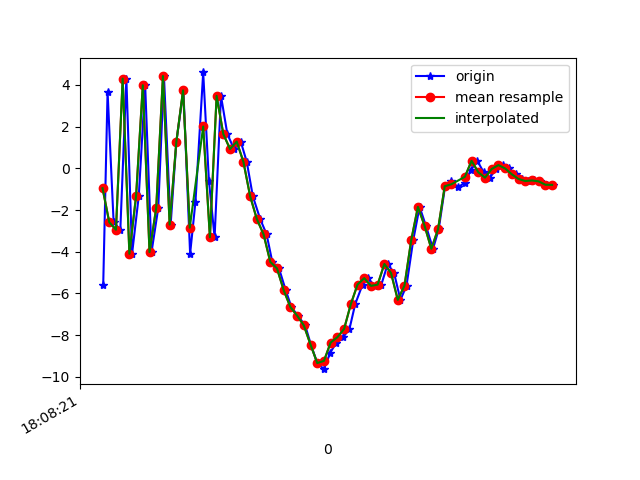

Source data for this figure (header and first rows):
1617818901842, 514545409371643, -5.587356, -0.22196507, -4.371383
1617818901855, 514545428602413, 3.68, 1.847, -0.4671
1617818901873, 514545447833183, -2.584, 0.2546, 6.895
1617818901893, 514545467063953, -2.946, 0.4259, -8.114
1617818901911, 514545486294723, 4.305, 1.982, 4.467
1617818901928, 514545505525493, -4.099, -0.04661, 3.587
1617818901948, 514545524756263, -1.321, 0.8781, -7.75
1617818901967, 514545543987033, 3.986, 1.691, 5.491
1617818901986, 514545563217803, -4.02, -0.05174, 3.313
1617818902006, 514545582448573, -1.901, 0.8382, -7.904
1617818902023, 514545601679343, 4.43, 1.932, 3.994
1617818902043, 514545620910113, -2.7, 0.2735, 5.47
1617818902060, 514545640140883, 1.274, 1.276, -6.397
1617818902081, 514545659371653, 3.74, 1.716, 6.245
1617818902101, 514545678602423, -4.098, -0.4329, 2.251
1617818902117, 514545697833193, -1.595, 0.03591, -7.465
1617818902140, 514545717063963, 4.601, 0.7757, 4.338
1617818902157, 514545736294733, -0.585, -1.589, 10.44
1617818902174, 514545755525503, -3.308, -2.189, -1.046
1617818902193, 514545774756273, 3.478, 0.2095, 8.792
1617818902212, 514545793987043, 1.643, 1.19, 9.549
1617818902232, 514545813217813, 0.9255, 0.4872, 9.459
1617818902252, 514545832567027, 1.282, -1.423, 10.61
1617818902270, 514545851797797, 0.3026, -1.904, 11.28
1617818902288, 514545871028567, -1.344, -1.442, 12.3
1617818902310, 514545890259337, -2.438, -2.26, 11.87
1617818902329, 514545909490107, -3.168, -4.882, 10.87
1617818902346, 514545928720877, -4.491, -5.758, 7.215
1617818902366, 514545947951647, -4.803, -4.361, 2.889
1617818902386, 514545967182417, -5.851, -3.031, -0.2113
1617818902403, 514545986413187, -6.658, -1.399, -2.969
1617818902422, 514546005643957, -7.067, -0.09578, -5.098
1617818902444, 514546024874727, -7.539, -0.2286, -6.449
1617818902461, 514546044105497, -8.46, 0.1837, -7.41
1617818902480, 514546063336267, -9.344, 1.065, -7.969
1617818902500, 514546082567037, -9.636, 1.475, -8.138
1617818902519, 514546101797807, -8.838, 2.368, -7.95
1617818902537, 514546121028577, -8.357, 2.81, -7.776
1617818902557, 514546140259347, -8.102, 3.18, -7.421
1617818902576, 514546159490117, -7.705, 2.718, -7.844
1617818902593, 514546178720887, -6.518, 3.017, -7.021
1617818902615, 514546197951657, -5.576, 3, -6.533
1617818902631, 514546217182427, -5.268, 2.747, -5.448
1617818902651, 514546236413197, -5.639, 2.366, -4.33
1617818902671, 514546255643967, -5.581, 2.093, -3.73
1617818902690, 514546274874737, -4.587, 1.701, -3.848
1617818902709, 514546294105507, -5.029, 0.5673, -2.855
1617818902728, 514546313336277, -6.311, -1.026, -0.4644
1617818902746, 514546332567047, -5.627, -0.6591, 0.5346
1617818902766, 514546351797817, -3.451, 0.5642, 0.4773
1617818902785, 514546371028587, -1.85, 1.003, 1.639
1617818902804, 514546390259357, -2.763, -0.02752, 5.775
1617818902825, 514546409490127, -3.861, -0.7646, 8.798
1617818902842, 514546428720897, -2.922, -0.4942, 8.762
1617818902861, 514546447951667, -0.8584, -0.547, 7.623
1617818902880, 514546467182437, -0.6284, 0.1819, 7.771
1617818902899, 514546486413207, -0.896, -0.9972, 9.833
1617818902920, 514546505643977, -0.7093, -2.014, 10.13
1617818902937, 514546524874747, -0.1023, -0.5304, 7.963
1617818902957, 514546544105517, 0.3591, -0.008352, 6.128
1617818902976, 514546563336287, -0.1883, 0.2092, 4.465
... 11 more rows
